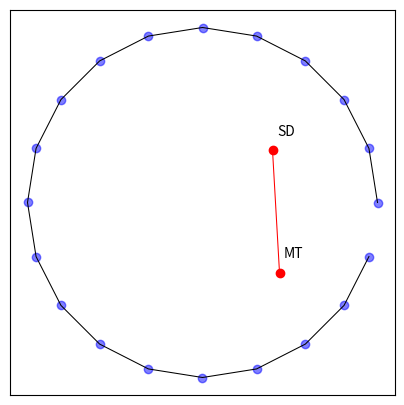
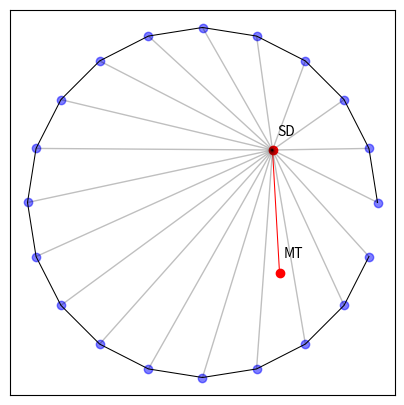
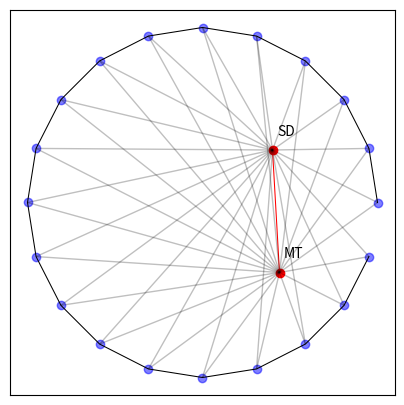
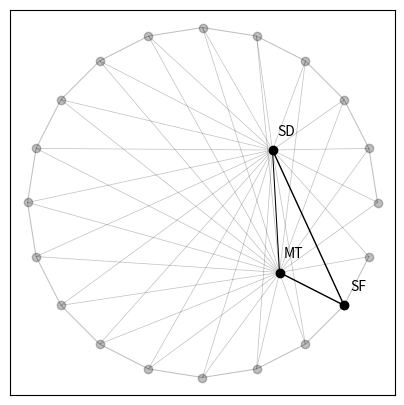

Python code for these plots, in order:
import numpy as np
import matplotlib.pyplot as plt
import matplotlib.collections as mc

size_f = 5  # set figure sizes in inches
save_f = True


# draw circle in polar coordinate system and map to Cartesian cooordinates
# also prepare some dummy MT and SD coordinates
# ===========================================================

radius = 5.0
theta  = np.arange(0, 2 * np.pi, 2 * np.pi / 20)

# these are basically our SF coordinates
x = radius * np.cos(theta)
y = radius * np.sin(theta)
z = np.zeros(x.shape[0])  # generate a third z axis

coordinates_SF = np.column_stack((x, y, z))  # zip() over ndarrays  

MT = np.array([2.2, -2, 0])
SD = np.array([2,  1.5, 0])          
            
 
           
# visualize the raw feature space
# ===========================================================

fig, ax = plt.subplots()

fig.set_figheight(size_f)
fig.set_figwidth(size_f)
ax.set_aspect('equal')

ax.set_xticks([])
ax.set_yticks([])

# SF coordinates
ax.plot(x, y, 'bo', alpha=0.5)
ax.plot(x, y, c='k', lw=0.75)

# SD / MT coordinates
dim_red = np.column_stack((MT, SD))[0:2]
ax.plot(*dim_red, 'ro')
ax.plot(*dim_red, c='r', lw=0.75)
ax.text(*MT[0:2] + 0.4, 'MT', ha='center')
ax.text(*SD[0:2] + 0.4, 'SD', ha='center')

if save_f: 
    plt.savefig('scalene_step1.png', dpi=1000, bbox_inches='tight')

plt.show()



# we now "web" our feature space with SD / SF vectors
# ===========================================================

lines_SD_SF = [[SD[0:2], item[0:2]] for item in coordinates_SF]
lc = mc.LineCollection(lines_SD_SF, lw=1, color='k', alpha=0.25)

fig, ax = plt.subplots()

fig.set_figheight(size_f)
fig.set_figwidth(size_f)
ax.set_aspect('equal')

ax.set_xticks([])
ax.set_yticks([])

# SF coordinates
ax.plot(x, y, 'bo', alpha=0.5)
ax.plot(x, y, c='k', lw=0.75)

# SD / MT coordinates
dim_red = np.column_stack((MT, SD))[0:2]
ax.plot(*dim_red, 'ro')
ax.plot(*dim_red, c='r', lw=0.75)
ax.text(*MT[0:2] + 0.4, 'MT', ha='center')
ax.text(*SD[0:2] + 0.4, 'SD', ha='center')

# add SF / SD lines
ax.add_collection(lc)

if save_f: 
    plt.savefig('scalene_step2.png', dpi=1000, bbox_inches='tight')

plt.show()



# we now "web" our feature space with MT / SF vectors
# ===========================================================

lines_SD_SF = [[SD[0:2], item[0:2]] for item in coordinates_SF]
lines_MT_SF = [[MT[0:2], item[0:2]] for item in coordinates_SF]
lc1 = mc.LineCollection(lines_SD_SF, lw=1, color='k', alpha=0.25)
lc2 = mc.LineCollection(lines_MT_SF, lw=1, color='k', alpha=0.25)

fig, ax = plt.subplots()

fig.set_figheight(size_f)
fig.set_figwidth(size_f)
ax.set_aspect('equal')

ax.set_xticks([])
ax.set_yticks([])

# SF coordinates
ax.plot(x, y, 'bo', alpha=0.5)
ax.plot(x, y, c='k', lw=0.75)

# SD / MT coordinates
dim_red = np.column_stack((MT, SD))[0:2]
ax.plot(*dim_red, 'ro')
ax.plot(*dim_red, c='r', lw=0.75)
ax.text(*MT[0:2] + 0.4, 'MT', ha='center')
ax.text(*SD[0:2] + 0.4, 'SD', ha='center')

ax.add_collection(lc1)  # SD / SF lines
ax.add_collection(lc2)  # MT / SF lines

if save_f: 
    plt.savefig('scalene_step3.png', dpi=1000, bbox_inches='tight')

plt.show()



# now we need to get distances from MT and SD to SF
# ===========================================================

def get_closest(SF, SD, MT):
    """
    I casted this as a function to make this modular for actual study.
    Input
    -----
    SF : iterable of surface coordinates obtained from PyMOL
    SD : a single R3 set of coordinates of form array([ 2.2, -2. ,  0. ])
    MT : a single R3 set of coordinates of form array([2. , 1.5, 0. ])
    
    Output
    ------
    The coordinate pair that yields the minimum distance in the form:
        (SD or MT, SF)
    """
    
    # SD / SF distances
    SD_SF = {}
    for xyz in coordinates_SF:
        distance = np.linalg.norm(SD - xyz)
        SD_SF[distance] = (SD, xyz)
        
    # MT / SF distances
    MT_SF = {}
    for xyz in coordinates_SF:
        distance = np.linalg.norm(MT - xyz)
        MT_SF[distance] = (MT, xyz)
     
    # get shortest distances
    min_SD_SF = min(SD_SF)
    min_MT_SF = min(MT_SF)
    
    # return the pair of coords yielding the shortest distance
    if min_SD_SF < min_MT_SF:
        return SD_SF.get(min_SD_SF)
    elif min_SD_SF > min_MT_SF:
        return MT_SF.get(min_MT_SF)
    else:
        return MT_SF.get(min_MT_SF)
        
pair = get_closest(coordinates_SF, SD, MT)
SF = pair[1]
    
    
# the final plot
# ===========================================================

lines_SD_SF = [[SD[0:2], item[0:2]] for item in coordinates_SF]
lines_MT_SF = [[MT[0:2], item[0:2]] for item in coordinates_SF]
lc1 = mc.LineCollection(lines_SD_SF, lw=0.5, color='k', alpha=0.25)
lc2 = mc.LineCollection(lines_MT_SF, lw=0.5, color='k', alpha=0.25)

fig, ax = plt.subplots()

fig.set_figheight(size_f)
fig.set_figwidth(size_f)
ax.set_aspect('equal')

ax.set_xticks([])
ax.set_yticks([])

# SF coordinates
ax.plot(x, y, 'ko', alpha=0.25)
ax.plot(x, y, c='k', lw=0.75, alpha=0.25)

# SD / MT coordinates
dim_red = np.column_stack((MT, SD))[0:2]
ax.plot(*dim_red, 'ko')
ax.plot(*dim_red, c='k', lw=0.75)
ax.text(*MT[0:2] + 0.4, 'MT', ha='center')
ax.text(*SD[0:2] + 0.4, 'SD', ha='center')


ax.add_collection(lc1)  # all SD / SF lines
ax.add_collection(lc2)  # all MT / SF lines

# the resultant SF coordinate
ax.plot(*SF[0:2], 'ko', lw=0.75)
ax.text(*SF[0:2] + 0.4, 'SF', ha='center')

lc3 = mc.LineCollection([[SF[0:2], MT[0:2]]], lw=1, color='k')
lc4 = mc.LineCollection([[SF[0:2], SD[0:2]]], lw=1, color='k')

ax.add_collection(lc3)  # all MT / SF lines
ax.add_collection(lc4)  # all MT / SF lines

if save_f: 
    plt.savefig('scalene_step4.png', dpi=1000, bbox_inches='tight')

plt.show()
      

